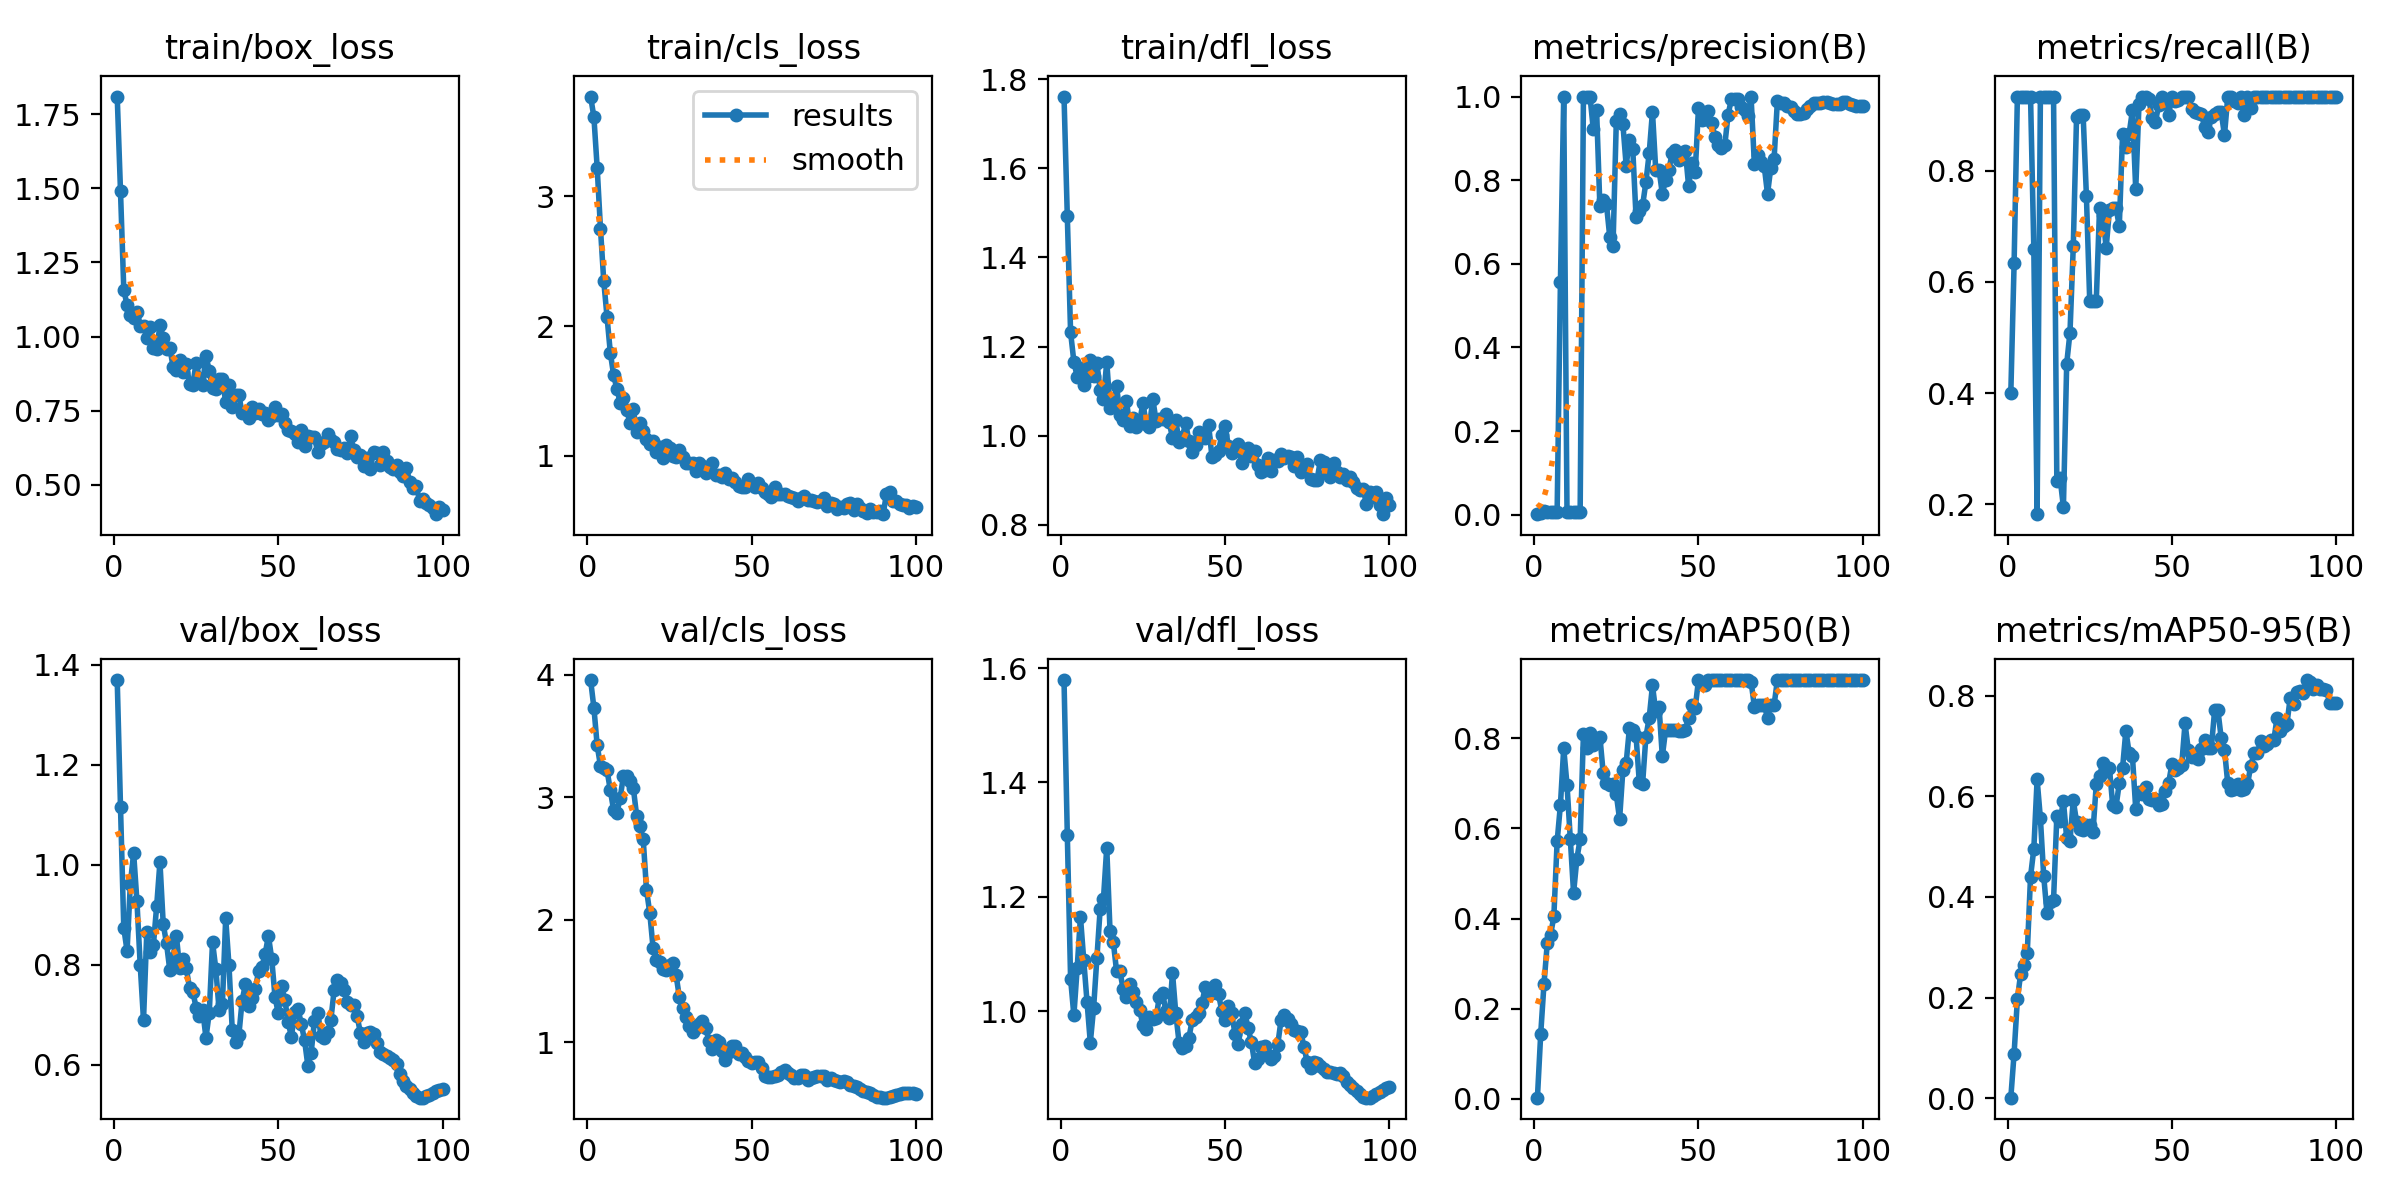

Values plotted in this chart, from the file beside it:
epoch, time, train/box_loss, train/cls_loss, train/dfl_loss, metrics/precision(B), metrics/recall(B), metrics/mAP50(B), metrics/mAP50-95(B), val/box_loss, val/cls_loss, val/dfl_loss, lr/pg0, lr/pg1, lr/pg2
1, 7.924, 1.809, 3.77, 1.761, 0.00143, 0.4, 0.00283, 0.00106, 1.37, 3.955, 1.579, 4.287e-05, 4.287e-05, 4.287e-05
2, 11.57, 1.49, 3.612, 1.493, 0.00458, 0.6333, 0.1437, 0.0888, 1.116, 3.728, 1.309, 9.90397e-05, 9.90397e-05, 9.90397e-05
3, 15.23, 1.158, 3.22, 1.232, 0.00819, 0.9333, 0.2553, 0.1968, 0.8736, 3.422, 1.057, 0.0001541, 0.0001541, 0.0001541
4, 18.97, 1.106, 2.752, 1.166, 0.00728, 0.9333, 0.3451, 0.2476, 0.8275, 3.254, 0.9929, 0.000208, 0.000208, 0.000208
5, 22.68, 1.072, 2.345, 1.132, 0.00728, 0.9333, 0.3631, 0.2642, 0.9625, 3.24, 1.075, 0.0002608, 0.0002608, 0.0002608
6, 26.44, 1.061, 2.069, 1.152, 0.00725, 0.9333, 0.4051, 0.288, 1.023, 3.219, 1.165, 0.0003124, 0.0003124, 0.0003124
7, 30.21, 1.082, 1.794, 1.113, 0.00727, 0.9333, 0.5709, 0.4405, 0.9272, 3.055, 1.09, 0.0003629, 0.0003629, 0.0003629
8, 33.79, 1.036, 1.622, 1.131, 0.5566, 0.6598, 0.652, 0.4953, 0.7989, 2.894, 1.016, 0.0004123, 0.0004123, 0.0004123
9, 37.24, 1.037, 1.514, 1.171, 1, 0.1826, 0.7776, 0.6333, 0.689, 2.871, 0.9453, 0.0004605, 0.0004605, 0.0004605
10, 41.02, 0.9941, 1.411, 1.134, 0.00734, 0.9333, 0.697, 0.5559, 0.8656, 2.995, 1.005, 0.0005077, 0.0005077, 0.0005077
11, 44.65, 1.033, 1.447, 1.164, 0.00734, 0.9333, 0.5772, 0.4421, 0.8261, 3.176, 1.093, 0.0005536, 0.0005536, 0.0005536
12, 48.72, 0.9622, 1.353, 1.102, 0.00736, 0.9333, 0.4566, 0.3675, 0.8387, 3.175, 1.179, 0.0005985, 0.0005985, 0.0005985
13, 52.9, 0.9572, 1.251, 1.083, 0.00711, 0.9333, 0.5323, 0.3891, 0.9173, 3.136, 1.196, 0.0006422, 0.0006422, 0.0006422
14, 56.9, 1.038, 1.359, 1.166, 0.00697, 0.9333, 0.5756, 0.3939, 1.005, 3.074, 1.286, 0.0006848, 0.0006848, 0.0006848
15, 61.61, 0.9959, 1.183, 1.063, 1, 0.2424, 0.809, 0.5598, 0.8813, 2.848, 1.14, 0.0007263, 0.0007263, 0.0007263
16, 65.95, 0.9592, 1.25, 1.074, 1, 0.2469, 0.7788, 0.5513, 0.8426, 2.765, 1.121, 0.0007666, 0.0007666, 0.0007666
17, 70.43, 0.9621, 1.188, 1.112, 1, 0.1956, 0.8123, 0.5903, 0.7889, 2.657, 1.069, 0.0008058, 0.0008058, 0.0008058
18, 74.67, 0.8992, 1.128, 1.046, 0.9217, 0.4531, 0.7845, 0.5168, 0.8141, 2.244, 1.07, 0.0008438, 0.0008438, 0.0008438
19, 79.04, 0.8884, 1.093, 1.036, 0.9688, 0.509, 0.7957, 0.5119, 0.8578, 2.056, 1.039, 0.0008808, 0.0008808, 0.0008808
20, 83.61, 0.9212, 1.116, 1.077, 0.7381, 0.664, 0.8035, 0.5919, 0.7928, 1.771, 1.025, 0.0009166, 0.0009166, 0.0009166
21, 87.71, 0.882, 1.027, 1.021, 0.7529, 0.8972, 0.7236, 0.5491, 0.8118, 1.672, 1.048, 0.0009512, 0.0009512, 0.0009512
22, 91.92, 0.9092, 1.065, 1.039, 0.7428, 0.9, 0.7012, 0.5344, 0.7928, 1.656, 1.034, 0.0009848, 0.0009848, 0.0009848
23, 96.14, 0.84, 0.9858, 1.02, 0.6651, 0.9, 0.6956, 0.5329, 0.7539, 1.599, 1.016, 0.001017, 0.001017, 0.001017
24, 101, 0.8381, 1.083, 1.03, 0.6429, 0.7538, 0.6983, 0.5431, 0.7462, 1.591, 1.002, 0.001048, 0.001048, 0.001048
25, 106.4, 0.9116, 1.06, 1.074, 0.9415, 0.5667, 0.675, 0.5432, 0.714, 1.631, 0.9763, 0.001079, 0.001079, 0.001079
26, 111.8, 0.8611, 0.9995, 1.027, 0.9583, 0.5667, 0.6202, 0.5297, 0.6981, 1.644, 0.9687, 0.001075, 0.001075, 0.001075
27, 116.8, 0.838, 0.9937, 1.02, 0.9341, 0.5667, 0.7295, 0.6241, 0.7084, 1.549, 0.9906, 0.001061, 0.001061, 0.001061
28, 122.1, 0.936, 1.042, 1.083, 0.8351, 0.7333, 0.7448, 0.6407, 0.6539, 1.37, 0.9867, 0.001047, 0.001047, 0.001047
29, 127.3, 0.8841, 0.9871, 1.034, 0.8955, 0.721, 0.8226, 0.6661, 0.7037, 1.283, 0.9881, 0.001033, 0.001033, 0.001033
30, 132.7, 0.8255, 0.9445, 1.038, 0.875, 0.6608, 0.8189, 0.6493, 0.8453, 1.21, 1.025, 0.001019, 0.001019, 0.001019
31, 137.8, 0.8237, 0.9437, 1.037, 0.7129, 0.7293, 0.8055, 0.656, 0.7913, 1.138, 1.031, 0.001005, 0.001005, 0.001005
32, 142.5, 0.8559, 0.9408, 1.049, 0.726, 0.7322, 0.7017, 0.5819, 0.7088, 1.086, 0.9999, 0.0009904, 0.0009904, 0.0009904
33, 147.4, 0.8563, 0.8844, 1.031, 0.7399, 0.7333, 0.699, 0.5794, 0.721, 1.117, 0.988, 0.0009763, 0.0009763, 0.0009763
34, 152.3, 0.7792, 0.9475, 0.9945, 0.795, 0.7, 0.8029, 0.626, 0.893, 1.151, 1.067, 0.0009621, 0.0009621, 0.0009621
35, 157.6, 0.8384, 0.9203, 1.034, 0.8643, 0.8667, 0.8445, 0.6564, 0.7986, 1.172, 0.9965, 0.000948, 0.000948, 0.000948
36, 162.9, 0.763, 0.8654, 0.9867, 0.9636, 0.8435, 0.9166, 0.7301, 0.6693, 1.119, 0.9452, 0.0009339, 0.0009339, 0.0009339
37, 167.6, 0.8029, 0.9165, 0.9971, 0.824, 0.8667, 0.8592, 0.6859, 0.6446, 1.015, 0.9365, 0.0009197, 0.0009197, 0.0009197
38, 172.6, 0.8023, 0.9414, 1.028, 0.8253, 0.9085, 0.8698, 0.6794, 0.6586, 0.9466, 0.9396, 0.0009056, 0.0009056, 0.0009056
39, 178.4, 0.7436, 0.8513, 0.9874, 0.7674, 0.7667, 0.7595, 0.5747, 0.7281, 1.019, 0.9536, 0.0008914, 0.0008914, 0.0008914
40, 184.1, 0.7463, 0.8493, 0.9631, 0.8005, 0.9203, 0.8181, 0.6093, 0.7608, 1.003, 0.9847, 0.0008773, 0.0008773, 0.0008773
41, 189.2, 0.727, 0.8373, 0.9789, 0.8255, 0.9333, 0.8181, 0.6039, 0.7169, 0.9315, 0.9896, 0.0008631, 0.0008631, 0.0008631
42, 194.7, 0.7622, 0.8676, 1.008, 0.865, 0.9333, 0.8181, 0.6175, 0.7338, 0.8581, 0.9966, 0.000849, 0.000849, 0.000849
43, 200.2, 0.7441, 0.8238, 1.004, 0.8713, 0.929, 0.8181, 0.5946, 0.7514, 0.9198, 1.015, 0.0008348, 0.0008348, 0.0008348
44, 205.2, 0.7576, 0.8307, 0.9958, 0.8481, 0.8943, 0.8148, 0.5916, 0.7865, 0.9738, 1.043, 0.0008207, 0.0008207, 0.0008207
45, 211.2, 0.7395, 0.7962, 1.024, 0.8521, 0.8874, 0.8148, 0.5952, 0.7949, 0.9716, 1.031, 0.0008065, 0.0008065, 0.0008065
46, 216.8, 0.7427, 0.7684, 0.9528, 0.8709, 0.919, 0.8181, 0.5825, 0.8216, 0.9093, 1.032, 0.0007924, 0.0007924, 0.0007924
47, 221.8, 0.7177, 0.7559, 0.9557, 0.7853, 0.9333, 0.8453, 0.5849, 0.8576, 0.9119, 1.045, 0.0007782, 0.0007782, 0.0007782
48, 226.8, 0.7331, 0.7567, 0.9664, 0.8407, 0.9225, 0.8731, 0.6095, 0.8121, 0.8781, 1.03, 0.0007641, 0.0007641, 0.0007641
49, 231.5, 0.7631, 0.8248, 1, 0.8193, 0.9, 0.867, 0.6263, 0.7356, 0.8468, 1.001, 0.0007499, 0.0007499, 0.0007499
50, 236.6, 0.7342, 0.7853, 1.023, 0.9729, 0.9333, 0.9287, 0.6631, 0.7024, 0.8308, 0.9849, 0.0007358, 0.0007358, 0.0007358
51, 241.6, 0.7395, 0.7573, 0.9767, 0.9445, 0.9257, 0.922, 0.6527, 0.7566, 0.841, 1.009, 0.0007216, 0.0007216, 0.0007216
52, 246.5, 0.7086, 0.7864, 0.962, 0.9475, 0.928, 0.9187, 0.6563, 0.7298, 0.8404, 0.9962, 0.0007075, 0.0007075, 0.0007075
53, 252.3, 0.686, 0.7493, 0.9754, 0.9658, 0.9333, 0.9287, 0.663, 0.6845, 0.7921, 0.961, 0.0006934, 0.0006934, 0.0006934
54, 257.7, 0.6822, 0.7192, 0.9815, 0.9367, 0.9333, 0.9287, 0.7449, 0.6561, 0.7278, 0.943, 0.0006792, 0.0006792, 0.0006792
55, 263.9, 0.6717, 0.7045, 0.9387, 0.9042, 0.9333, 0.9287, 0.6915, 0.7044, 0.7183, 0.9772, 0.0006651, 0.0006651, 0.0006651
56, 269, 0.6437, 0.6809, 0.9543, 0.8847, 0.9112, 0.9287, 0.679, 0.712, 0.7217, 0.9976, 0.0006509, 0.0006509, 0.0006509
57, 274.7, 0.6852, 0.7573, 0.9733, 0.8766, 0.9051, 0.9287, 0.6808, 0.6811, 0.723, 0.9703, 0.0006368, 0.0006368, 0.0006368
58, 280.4, 0.6302, 0.708, 0.9538, 0.8833, 0.904, 0.9287, 0.6732, 0.6484, 0.7308, 0.9459, 0.0006226, 0.0006226, 0.0006226
59, 286.3, 0.6648, 0.7087, 0.9651, 0.9567, 0.9016, 0.9287, 0.6945, 0.5977, 0.7574, 0.9093, 0.0006085, 0.0006085, 0.0006085
60, 292.5, 0.6618, 0.7037, 0.9336, 0.993, 0.878, 0.9287, 0.7121, 0.6237, 0.7721, 0.9172, 0.0005943, 0.0005943, 0.0005943
... 40 more rows
